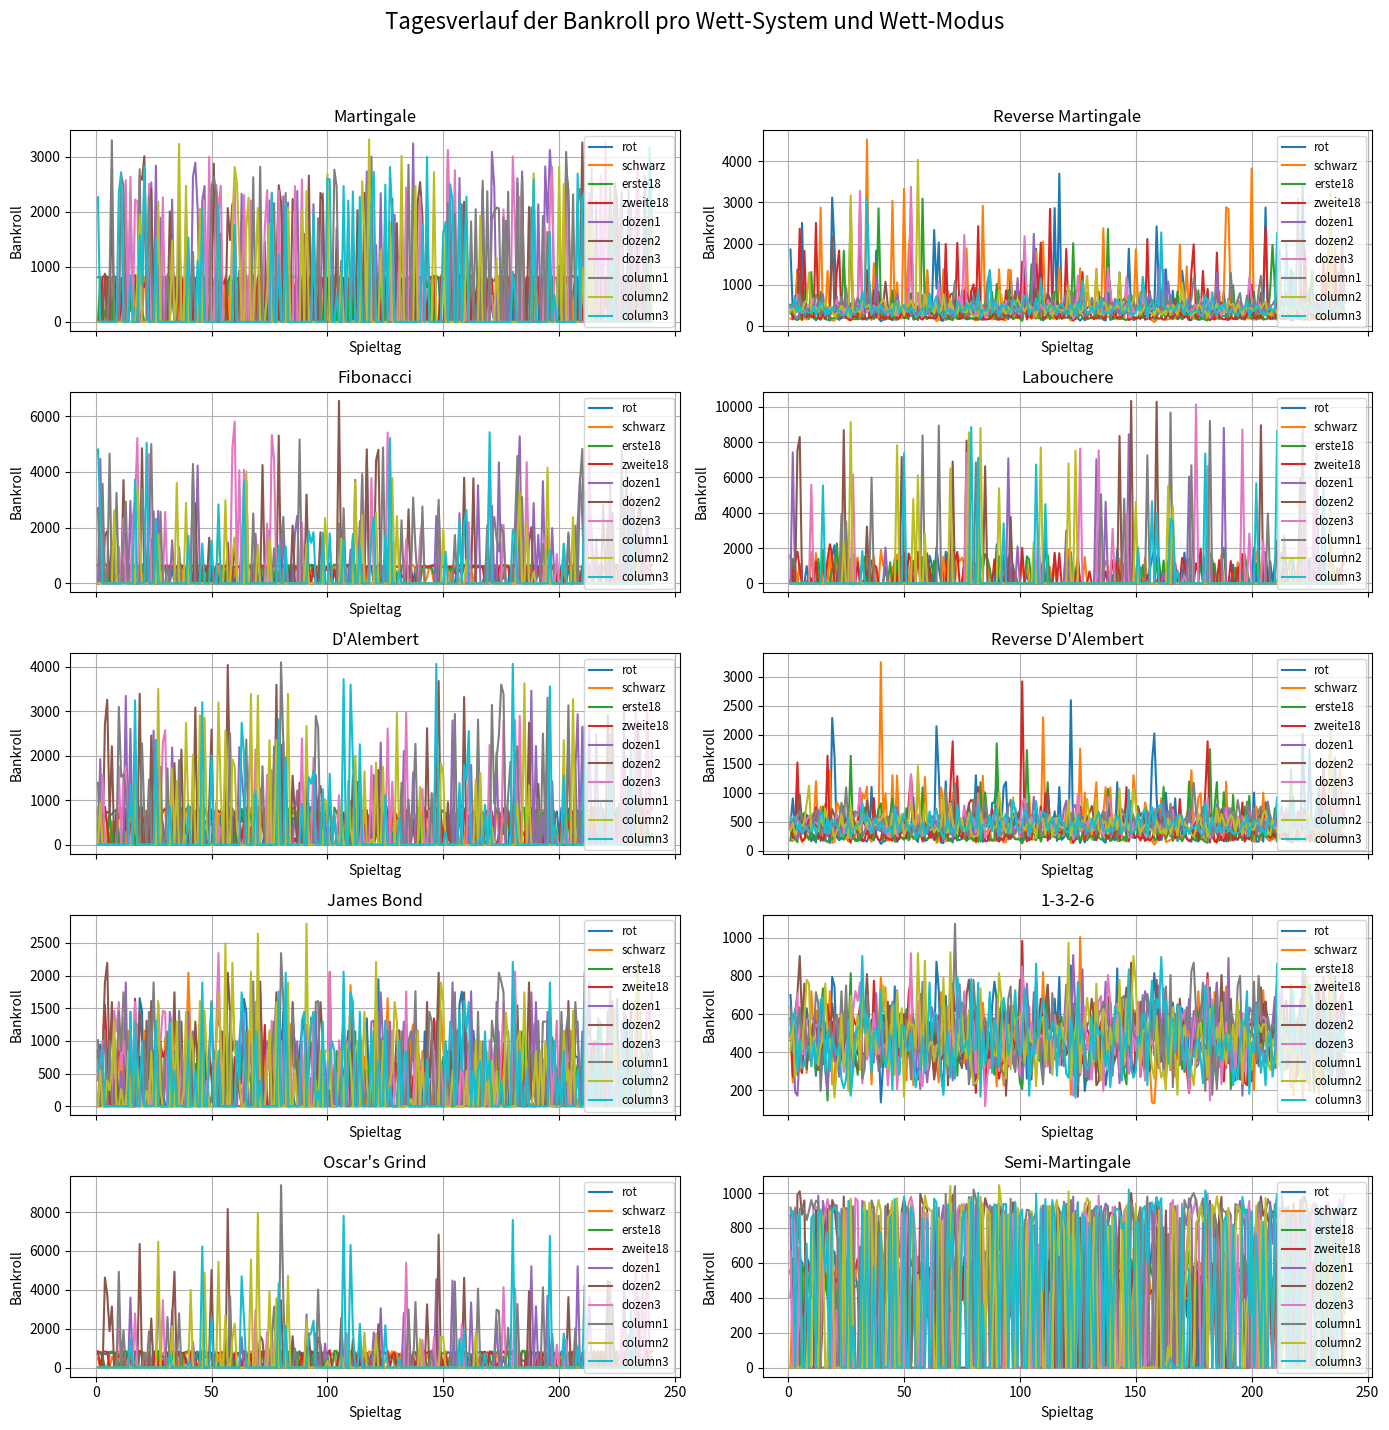

Reproduce this figure in Python.
import random
import matplotlib.pyplot as plt

# ------------------------------
# Definition der Wett-Systeme
# Alle Systeme haben als Schnittstelle: (bet_outcome, last_bet, state, base_bet) -> (next_bet, state)
# ------------------------------

def martingale_system(bet_outcome, last_bet, state, base_bet):
    # Bei Gewinn oder beim ersten Einsatz: Grundeinsatz, sonst Verdopplung
    if bet_outcome is None or bet_outcome:
        next_bet = base_bet
    else:
        next_bet = last_bet * 2
    return next_bet, state

def reverse_martingale_system(bet_outcome, last_bet, state, base_bet):
    # Bei Gewinn: Verdopplung, bei Verlust oder Start: Grundeinsatz
    if bet_outcome is None or not bet_outcome:
        next_bet = base_bet
    else:
        next_bet = last_bet * 2
    return next_bet, state

def fibonacci_system(bet_outcome, last_bet, state, base_bet):
    # Fibonacci-Folge: state["fib_index"] als Index (Start bei 0)
    if "fib_index" not in state:
        state["fib_index"] = 0

    def fib(n):
        a, b = 1, 1
        for _ in range(n):
            a, b = b, a + b
        return a

    if bet_outcome is None:
        next_bet = base_bet
    else:
        if not bet_outcome:
            state["fib_index"] += 1
        else:
            state["fib_index"] = max(0, state["fib_index"] - 2)
        next_bet = fib(state["fib_index"]) * base_bet
    return next_bet, state

def labouchere_system(bet_outcome, last_bet, state, base_bet):
    # Labouchere-System: state["sequence"] enthält eine Zahlenfolge
    if "sequence" not in state or not state["sequence"]:
        state["sequence"] = [1, 2, 3, 4]
    seq = state["sequence"]
    next_bet = (seq[0] + seq[-1]) * base_bet
    if bet_outcome is None:
        return next_bet, state
    if bet_outcome:
        if len(seq) > 1:
            state["sequence"] = seq[1:-1]
        else:
            state["sequence"] = []
    else:
        state["sequence"].append(seq[0] + seq[-1])
    if not state["sequence"]:
        state["sequence"] = [1, 2, 3, 4]
    return next_bet, state

def d_alembert_system(bet_outcome, last_bet, state, base_bet):
    # D'Alembert: Bei Verlust Erhöhung um base_bet, bei Gewinn Reduktion (mindestens base_bet)
    if bet_outcome is None:
        next_bet = base_bet
    elif bet_outcome:
        next_bet = max(base_bet, last_bet - base_bet)
    else:
        next_bet = last_bet + base_bet
    return next_bet, state

def reverse_d_alembert_system(bet_outcome, last_bet, state, base_bet):
    # Reverse D'Alembert: Umgekehrte Logik
    if bet_outcome is None:
        next_bet = base_bet
    elif bet_outcome:
        next_bet = last_bet + base_bet
    else:
        next_bet = max(base_bet, last_bet - base_bet)
    return next_bet, state

def james_bond_system(bet_outcome, last_bet, state, base_bet):
    # James-Bond: Fester Einsatz (10-facher Grundeinsatz)
    next_bet = base_bet * 10
    return next_bet, state

def one_three_two_six_system(bet_outcome, last_bet, state, base_bet):
    # 1-3-2-6-System: Progression bei aufeinanderfolgenden Gewinnen
    sequence = [1, 3, 2, 6]
    if "stage" not in state:
        state["stage"] = 0
    if bet_outcome is None:
        state["stage"] = 0
    elif bet_outcome:
        state["stage"] += 1
        if state["stage"] >= len(sequence):
            state["stage"] = 0
    else:
        state["stage"] = 0
    next_bet = sequence[state["stage"]] * base_bet
    return next_bet, state

def oscars_grind_system(bet_outcome, last_bet, state, base_bet):
    # Oscar's Grind: Ziel ist ein Gewinn von einer Einheit pro Serie
    if "series_profit" not in state or "current_bet" not in state:
        state["series_profit"] = 0
        state["current_bet"] = base_bet
    if bet_outcome is None:
        next_bet = base_bet
    elif bet_outcome:
        state["series_profit"] += state["current_bet"]
        if state["series_profit"] >= base_bet:
            state["series_profit"] = 0
            state["current_bet"] = base_bet
        next_bet = state["current_bet"]
    else:
        state["series_profit"] -= state["current_bet"]
        state["current_bet"] += base_bet
        next_bet = state["current_bet"]
    return next_bet, state

def semi_martingale_system(bet_outcome, last_bet, state, base_bet):
    # Semi-Martingale: Bei Verlust Erhöhung um Faktor 1.5, sonst Zurücksetzen auf base_bet
    if bet_outcome is None or bet_outcome:
        next_bet = base_bet
    else:
        next_bet = last_bet * 1.5
    return next_bet, state

# Dictionary der Wett-Systeme
betting_systems = {
    "Martingale": martingale_system,
    "Reverse Martingale": reverse_martingale_system,
    "Fibonacci": fibonacci_system,
    "Labouchere": labouchere_system,
    "D'Alembert": d_alembert_system,
    "Reverse D'Alembert": reverse_d_alembert_system,
    "James Bond": james_bond_system,
    "1-3-2-6": one_three_two_six_system,
    "Oscar's Grind": oscars_grind_system,
    "Semi-Martingale": semi_martingale_system
}

# ------------------------------
# Definition der Wett-Modi (Setzoptionen)
# Jeder Modus liefert über eine Funktion (über Outcome) einen Boolean, ob die Wette gewonnen wurde,
# sowie einen Auszahlungsmultiplikator (1:1 oder 2:1)
# ------------------------------

red_numbers = {1,3,5,7,9,12,14,16,18,19,21,23,25,27,30,32,34,36}
black_numbers = {2,4,6,8,10,11,13,15,17,20,22,24,26,28,29,31,33,35}
column1_numbers = {1,4,7,10,13,16,19,22,25,28,31,34}
column2_numbers = {2,5,8,11,14,17,20,23,26,29,32,35}
column3_numbers = {3,6,9,12,15,18,21,24,27,30,33,36}

def bet_rot(outcome):
    return outcome in red_numbers

def bet_schwarz(outcome):
    return outcome in black_numbers

def bet_erste18(outcome):
    return 1 <= outcome <= 18

def bet_zweite18(outcome):
    return 19 <= outcome <= 36

def bet_dozen1(outcome):
    return 1 <= outcome <= 12

def bet_dozen2(outcome):
    return 13 <= outcome <= 24

def bet_dozen3(outcome):
    return 25 <= outcome <= 36

def bet_column1(outcome):
    return outcome in column1_numbers

def bet_column2(outcome):
    return outcome in column2_numbers

def bet_column3(outcome):
    return outcome in column3_numbers

# Dictionary der Wett-Modi: Name -> (Wettfunktion, Auszahlungsmultiplikator)
bet_types = {
    "rot":      (bet_rot, 1),
    "schwarz":  (bet_schwarz, 1),
    "erste18":  (bet_erste18, 1),
    "zweite18": (bet_zweite18, 1),
    "dozen1":   (bet_dozen1, 2),
    "dozen2":   (bet_dozen2, 2),
    "dozen3":   (bet_dozen3, 2),
    "column1":  (bet_column1, 2),
    "column2":  (bet_column2, 2),
    "column3":  (bet_column3, 2)
}

# ------------------------------
# Simulationsparameter und Bankroll Management
# ------------------------------
days = 240            # Anzahl der Spieltage
spins_per_day = 120   # Spins pro Tag
base_bet = 5          # Grundeinsatz (auch Tisch-Mindestwette)
table_min = 5         # Mindesteinsatz
table_max = 500       # Tischmaximum (pro Einsatz)
starting_bankroll = 500  # Täglicher Start-Bankroll für jede Kombination

# Wir speichern den täglichen Verlauf für jede Kombination:
# daily_results[system_name][bet_type] = Liste mit Bankroll am Ende jedes Tages
daily_results = {sys: {bt: [] for bt in bet_types} for sys in betting_systems}

# ------------------------------
# Simulation: Jeder Spieltag wird separat simuliert
# ------------------------------
for day in range(1, days + 1):
    # Für jede System-/Wett-Kombination: Initialisiere Bankroll, letzten Einsatz und state
    session = {}
    for sys_name in betting_systems:
        session[sys_name] = {}
        for bt in bet_types:
            session[sys_name][bt] = {
                "bankroll": starting_bankroll,
                "last_bet": base_bet,
                "state": {}
            }
    # Simuliere spins für den Tag
    for spin in range(1, spins_per_day + 1):
        # Ziehe eine zufällige Roulettezahl (0-36)
        outcome = random.randint(0, 36)
        # Für jede System-/Wett-Kombination
        for sys_name, sys_func in betting_systems.items():
            for bt, (bet_func, multiplier) in bet_types.items():
                entry = session[sys_name][bt]
                bankroll = entry["bankroll"]
                last_bet = entry["last_bet"]
                state = entry["state"]

                # Kann der Spieler noch den Mindesteinsatz setzen?
                if bankroll < table_min:
                    # Spieler ist praktisch "pleite" – keine weiteren Einsätze an diesem Tag
                    continue

                # Der vom System berechnete Einsatz wird an Tischlimits und verfügbare Bankroll angepasst
                current_bet = last_bet
                # Mindestens Tischminimum:
                if current_bet < table_min:
                    current_bet = table_min
                # Nicht über Tischmaximum:
                if current_bet > table_max:
                    current_bet = table_max
                # Nicht mehr als vorhandenes Kapital:
                if current_bet > bankroll:
                    current_bet = bankroll
                # Falls das angepasste current_bet unter table_min liegt, kann nicht gesetzt werden:
                if current_bet < table_min:
                    continue

                # Prüfe Gewinn: Bei 0 verliert fast jede Wette, da 0 in keiner Wettoption enthalten ist
                win = bet_func(outcome)
                # Berechne Gewinn/Verlust:
                profit = current_bet * multiplier if win else -current_bet
                bankroll += profit

                # Aktualisiere Systemzustand für den nächsten Einsatz:
                next_bet, new_state = sys_func(win, current_bet, state, base_bet)
                # Aktualisiere den Eintrag
                session[sys_name][bt]["bankroll"] = bankroll
                session[sys_name][bt]["last_bet"] = next_bet
                session[sys_name][bt]["state"] = new_state

    # Ende des Tages: Speichere den finalen Bankroll jedes Systems/Wett-Typs
    for sys_name in betting_systems:
        for bt in bet_types:
            final_bankroll = session[sys_name][bt]["bankroll"]
            daily_results[sys_name][bt].append(final_bankroll)

# ------------------------------
# Textuelle Zusammenfassung der Endergebnisse
# ------------------------------
print("Tägliche End-Bankroll (letzter Tag) für jede System-/Wett-Kombination:")
for sys_name in betting_systems:
    print(f"\nWett-System: {sys_name}")
    for bt in bet_types:
        final = daily_results[sys_name][bt][-1]
        print(f"  {bt:10s}: End-Bankroll = {final:6.2f}")

# ------------------------------
# Grafische Darstellung
# Erstelle für jedes Wett-System einen eigenen Subplot (insgesamt 10) und zeichne die Tagesverläufe aller 10 Wett-Modi
# ------------------------------
num_systems = len(betting_systems)
cols = 2
rows = (num_systems + 1) // cols

fig, axs = plt.subplots(rows, cols, figsize=(14, 3 * rows), sharex=True)
fig.suptitle("Tagesverlauf der Bankroll pro Wett-System und Wett-Modus", fontsize=16)

system_names = list(betting_systems.keys())
x = range(1, days + 1)
for idx, sys_name in enumerate(system_names):
    ax = axs[idx // cols][idx % cols] if rows > 1 else axs[idx]
    for bt in bet_types:
        bankroll_progress = daily_results[sys_name][bt]
        ax.plot(x, bankroll_progress, label=bt)
    ax.set_title(sys_name)
    ax.set_xlabel("Spieltag")
    ax.set_ylabel("Bankroll")
    ax.grid(True)
    ax.legend(fontsize='small')
# Leere Subplots entfernen, falls vorhanden
if num_systems % cols != 0:
    for j in range(num_systems, rows * cols):
        fig.delaxes(axs[j // cols][j % cols])
plt.tight_layout(rect=[0, 0.03, 1, 0.95])
plt.show()
